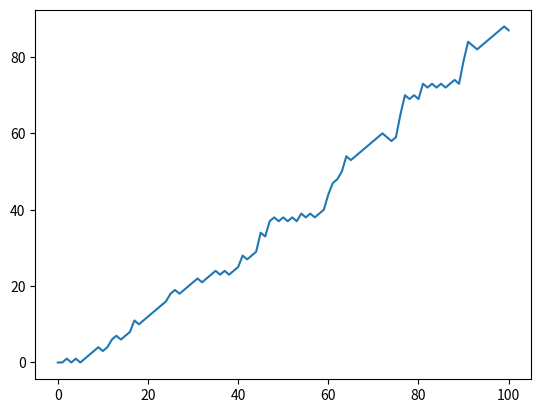

Write the Python code that produced this figure.
# Exercise
# Visualize the walk
# Let's visualize this random walk! Remember how you could use matplotlib to build a line plot?

# import matplotlib.pyplot as plt
# plt.plot(x, y)
# plt.show()
# The first list you pass is mapped onto the x axis and the second list is mapped onto the y axis.

# If you pass only one argument, Python will know what to do and will use the index of the list to map onto the x axis, and the values in the list onto the y axis.

# Instructions
# 100 XP
# Add some lines of code after the for loop:

# Import matplotlib.pyplot as plt.
# Use plt.plot() to plot random_walk.
# Finish off with plt.show() to actually display the plot.

# NumPy is imported, seed is set
import numpy as np

# Initialization
random_walk = [0]

for x in range(100) :
    step = random_walk[-1]
    dice = np.random.randint(1,7)

    if dice <= 2:
        step = max(0, step - 1)
    elif dice <= 5:
        step = step + 1
    else:
        step = step + np.random.randint(1,7)

    random_walk.append(step)

# Import matplotlib.pyplot as plt
import matplotlib.pyplot as plt

# Plot random_walk
plt.plot(random_walk)

# Show the plot
plt.show()